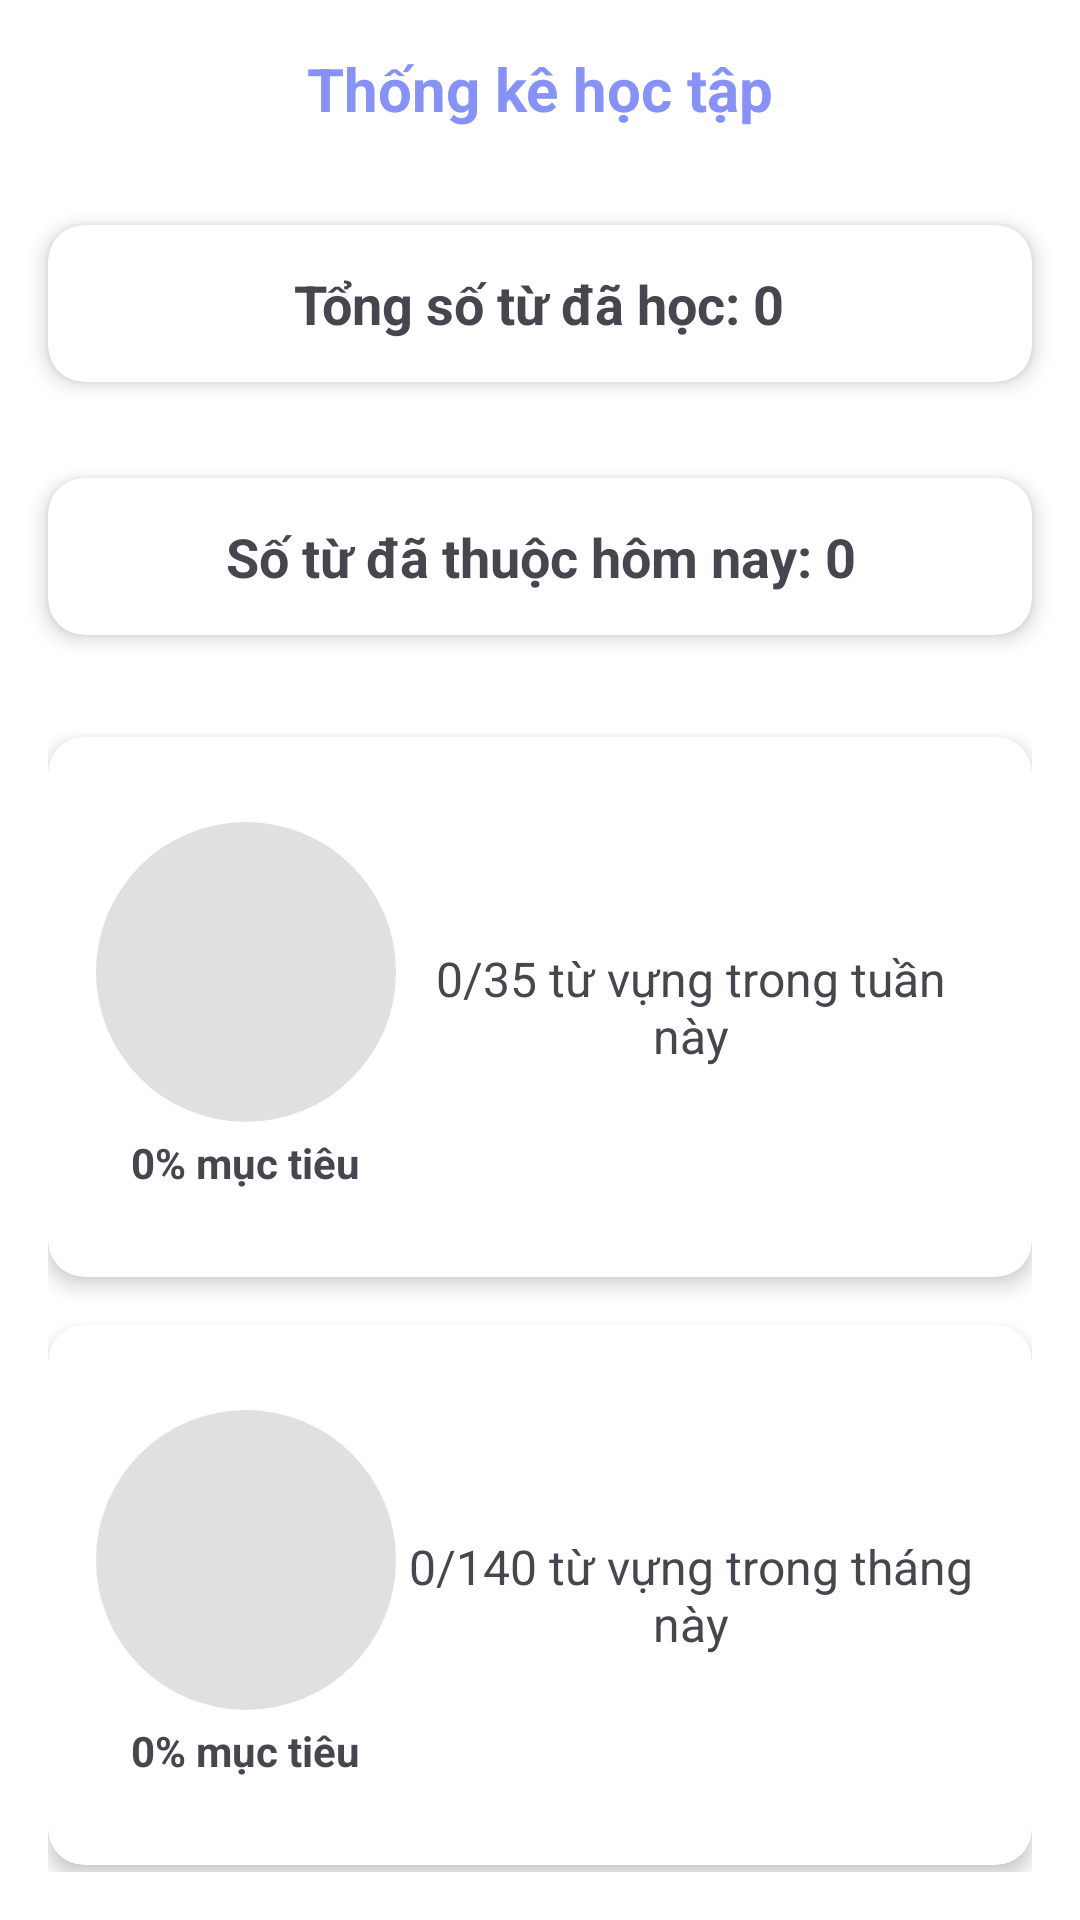

Reconstruct the res/layout file that produces this screen, plus the resources it refers to.
<!-- AndroidManifest.xml: application theme Theme.Honda_English -->
<!-- res/layout/fragment_statistics.xml -->
<LinearLayout xmlns:android="http://schemas.android.com/apk/res/android"
    xmlns:app="http://schemas.android.com/apk/res-auto"
    xmlns:tools="http://schemas.android.com/tools"
    android:layout_width="match_parent"
    android:layout_height="match_parent"
    android:orientation="vertical"
    android:background="@color/white"
    tools:context=".activity.StatisticsActivity">

    
    <TextView
        android:layout_width="match_parent"
        android:layout_height="wrap_content"
        android:text="Thống kê học tập"
        android:textSize="20sp"
        android:textStyle="bold"
        android:gravity="center"
        android:padding="16dp"
        android:textColor="@color/purple" />

    
    <androidx.cardview.widget.CardView
        android:layout_width="match_parent"
        android:layout_height="wrap_content"
        android:layout_margin="16dp"
        app:cardCornerRadius="12dp"
        app:cardElevation="4dp">

        <LinearLayout
            android:layout_width="match_parent"
            android:layout_height="wrap_content"
            android:padding="10dp"
            android:orientation="vertical"
            android:gravity="center">

            <TextView
                android:id="@+id/tvTotalWords"
                android:layout_width="wrap_content"
                android:layout_height="wrap_content"
                android:text="Tổng số từ đã học: 0"
                android:textSize="18sp"
                android:textStyle="bold"
                android:gravity="center"
                android:padding="4dp"/>
        </LinearLayout>
    </androidx.cardview.widget.CardView>

    
    <androidx.cardview.widget.CardView
        android:layout_width="match_parent"
        android:layout_height="wrap_content"
        android:layout_margin="16dp"
        app:cardCornerRadius="12dp"
        app:cardElevation="4dp">

        <LinearLayout
            android:layout_width="match_parent"
            android:layout_height="wrap_content"
            android:padding="10dp"
            android:orientation="vertical"
            android:gravity="center">

            <TextView
                android:id="@+id/tvKnownWords"
                android:layout_width="wrap_content"
                android:layout_height="wrap_content"
                android:text="Số từ đã thuộc hôm nay: 0"
                android:textSize="18sp"
                android:textStyle="bold"
                android:gravity="center"
                android:padding="4dp"/>
        </LinearLayout>
    </androidx.cardview.widget.CardView>

    
    <LinearLayout
        android:layout_width="match_parent"
        android:layout_height="0dp"
        android:layout_weight="1"
        android:gravity="center"
        android:orientation="vertical"
        android:padding="16dp">

        
        <androidx.cardview.widget.CardView
            android:layout_width="match_parent"
            android:layout_height="180dp"
            android:layout_marginBottom="16dp"
            app:cardCornerRadius="12dp"
            app:cardElevation="4dp">

            <LinearLayout
                android:layout_width="match_parent"
                android:layout_height="match_parent"
                android:orientation="horizontal"
                android:gravity="center"
                android:padding="16dp">

                <LinearLayout
                    android:layout_width="wrap_content"
                    android:layout_height="wrap_content"
                    android:gravity="center"
                    android:orientation="vertical">

                    <ProgressBar
                        android:id="@+id/progressWeek"
                        style="?android:attr/progressBarStyleHorizontal"
                        android:layout_width="100dp"
                        android:layout_height="100dp"
                        android:indeterminate="false"
                        android:max="100"
                        android:rotation="-90"
                        android:progress="0"
                        android:progressDrawable="@drawable/circular_progress"
                        android:layout_gravity="center"/>

                    <TextView
                        android:id="@+id/tvWeekPercent"
                        android:layout_width="wrap_content"
                        android:layout_height="wrap_content"
                        android:text="0% mục tiêu"
                        android:textSize="14sp"
                        android:textStyle="bold"
                        android:gravity="center"
                        android:layout_marginTop="4dp"/>
                </LinearLayout>

                <TextView
                    android:id="@+id/tvWeekWords"
                    android:layout_width="0dp"
                    android:layout_height="wrap_content"
                    android:text="0/35 từ vựng trong tuần này"
                    android:textSize="16sp"
                    android:gravity="center"
                    android:layout_weight="1"/>
            </LinearLayout>
        </androidx.cardview.widget.CardView>

        
        <androidx.cardview.widget.CardView
            android:layout_width="match_parent"
            android:layout_height="180dp"
            app:cardCornerRadius="12dp"
            app:cardElevation="4dp">

            <LinearLayout
                android:layout_width="match_parent"
                android:layout_height="match_parent"
                android:orientation="horizontal"
                android:gravity="center"
                android:padding="16dp">

                <LinearLayout
                    android:layout_width="wrap_content"
                    android:layout_height="wrap_content"
                    android:gravity="center"
                    android:orientation="vertical">

                    <ProgressBar
                        android:id="@+id/progressMonth"
                        style="?android:attr/progressBarStyleHorizontal"
                        android:layout_width="100dp"
                        android:layout_height="100dp"
                        android:indeterminate="false"
                        android:max="100"
                        android:rotation="-90"
                        android:progress="0"
                        android:progressDrawable="@drawable/circular_progress"
                        android:layout_gravity="center"/>

                    <TextView
                        android:id="@+id/tvMonthPercent"
                        android:layout_width="wrap_content"
                        android:layout_height="wrap_content"
                        android:text="0% mục tiêu"
                        android:textSize="14sp"
                        android:textStyle="bold"
                        android:gravity="center"
                        android:layout_marginTop="4dp"/>
                </LinearLayout>

                <TextView
                    android:id="@+id/tvMonthWords"
                    android:layout_width="0dp"
                    android:layout_height="wrap_content"
                    android:text="0/140 từ vựng trong tháng này"
                    android:textSize="16sp"
                    android:gravity="center"
                    android:layout_weight="1"/>
            </LinearLayout>
        </androidx.cardview.widget.CardView>
    </LinearLayout>
</LinearLayout>
<!-- resources referenced by this layout -->
<resources>
  <color name="purple">#8692f7</color>
  <color name="white">#FFFFFFFF</color>
  <!-- drawable circular_progress (drawable) -->
  <?xml version="1.0" encoding="utf-8"?>
  <layer-list xmlns:android="http://schemas.android.com/apk/res/android">
      
      <item>
          <shape android:shape="oval">
              <solid android:color="#E0E0E0"/> 
          </shape>
      </item>
  
      
      <item>
          <shape android:shape="ring"
              android:innerRadiusRatio="3"
              android:thicknessRatio="10"
              android:useLevel="true">
              <solid android:color="@color/orange"/> 
          </shape>
      </item>
  </layer-list>
  <style name="Theme.Honda_English" parent="Base.Theme.Honda_English" />
  <color name="orange">#f78441</color>
  <style name="Base.Theme.Honda_English" parent="Theme.Material3.Light.NoActionBar">
          
          
      </style>
</resources>
